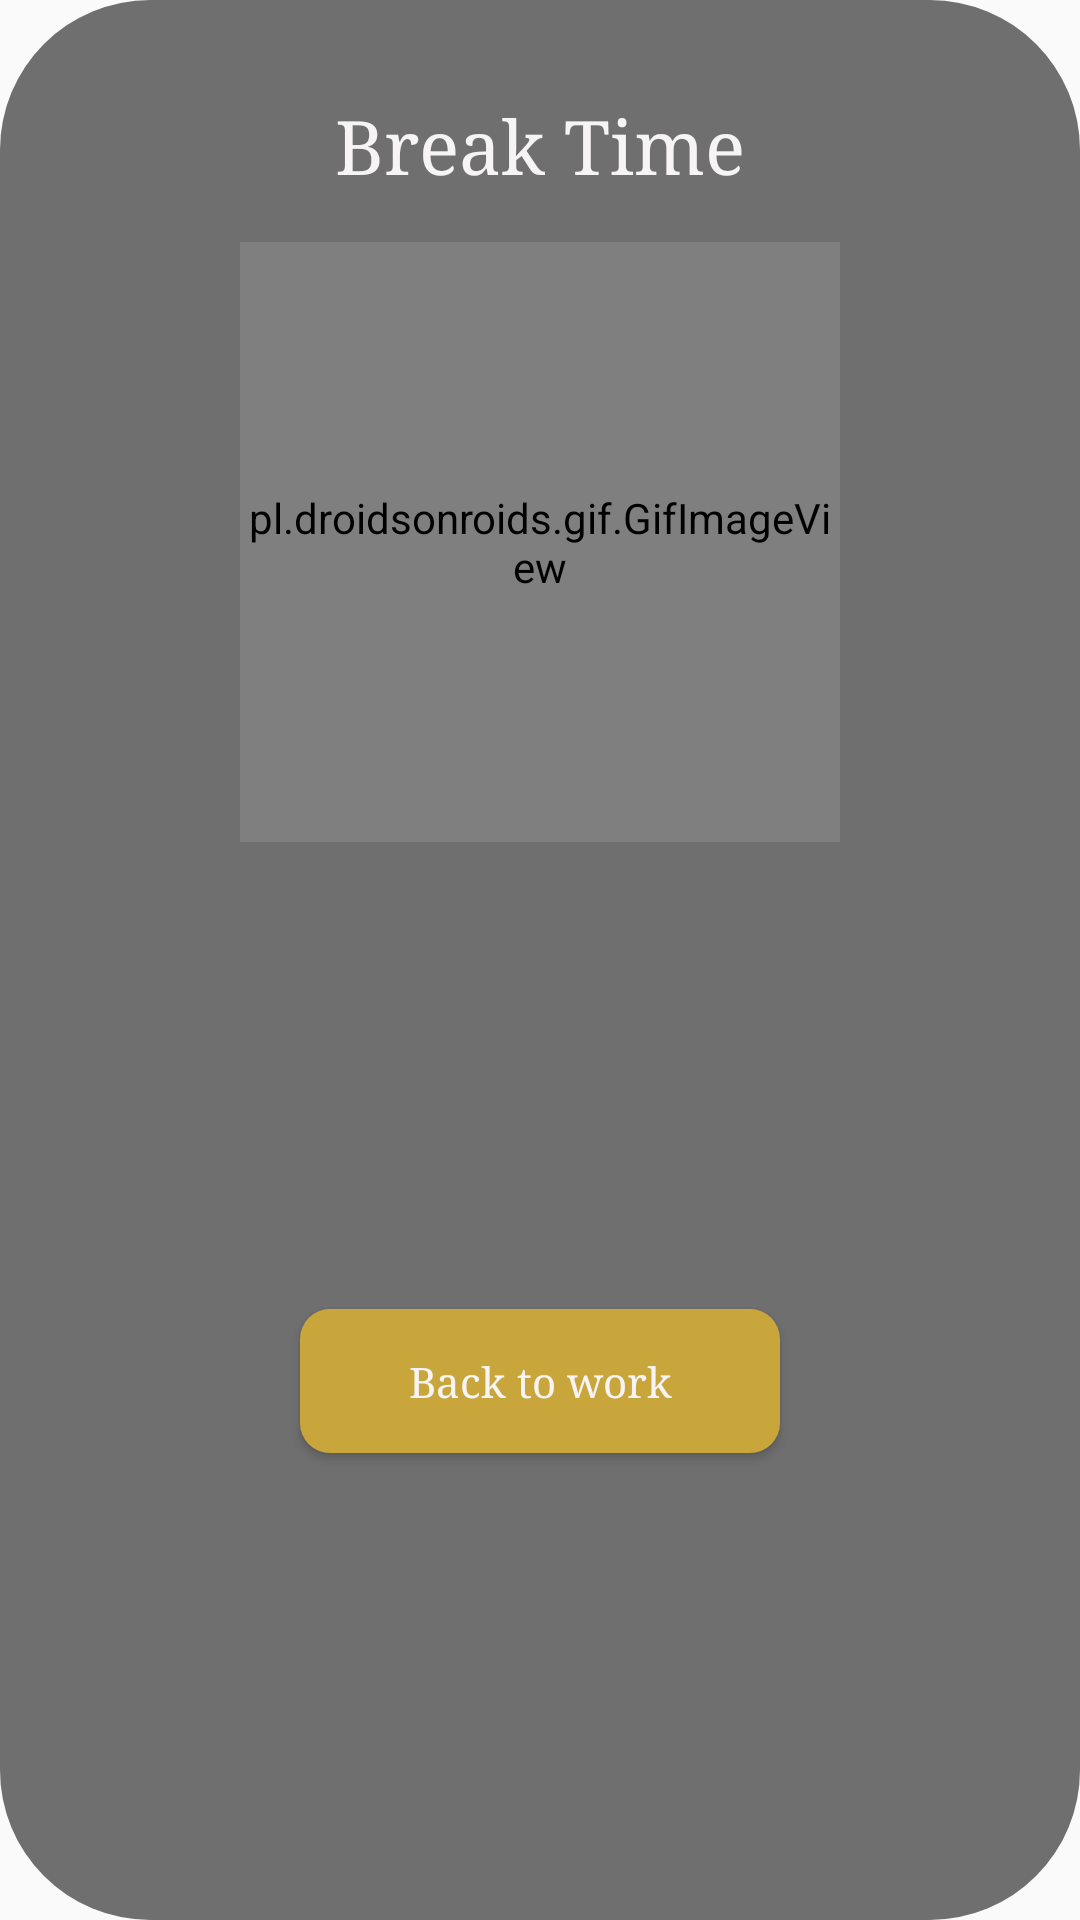

This screen was rendered from an Android layout file. Write that file and the resources it references.
<!-- AndroidManifest.xml: application theme AppTheme -->
<!-- res/layout/break_dialog.xml -->
<?xml version="1.0" encoding="utf-8"?>
<androidx.constraintlayout.widget.ConstraintLayout xmlns:android="http://schemas.android.com/apk/res/android"
    xmlns:app="http://schemas.android.com/apk/res-auto"
    android:orientation="vertical"
    android:background="@drawable/break_d"
    android:layout_width="400dp"
    android:layout_height="wrap_content">

    <pl.droidsonroids.gif.GifImageView
        android:id="@+id/imageView4"
        android:layout_width="200dp"
        android:layout_height="200dp"
        android:layout_marginTop="16dp"
        android:src="@drawable/coffee_break"
        app:layout_constraintEnd_toEndOf="parent"
        app:layout_constraintStart_toStartOf="parent"
        app:layout_constraintTop_toBottomOf="@+id/textView2" />

    <Button
        android:id="@+id/breakDialog_exit"
        android:layout_width="0dp"
        android:layout_height="wrap_content"
        android:layout_marginStart="100dp"
        android:layout_marginLeft="100dp"
        android:layout_marginTop="32dp"
        android:layout_marginEnd="100dp"
        android:layout_marginRight="100dp"
        android:layout_marginBottom="32dp"
        android:background="@drawable/button_f"
        android:fontFamily="serif"
        android:text="Back to work"
        android:textAllCaps="false"
        android:textColor="@color/white"
        app:layout_constraintBottom_toBottomOf="parent"
        app:layout_constraintEnd_toEndOf="parent"
        app:layout_constraintHorizontal_bias="0.0"
        app:layout_constraintStart_toStartOf="parent"
        app:layout_constraintTop_toBottomOf="@+id/imageView4" />

    <TextView
        android:id="@+id/textView2"
        android:layout_width="0dp"
        android:layout_height="wrap_content"
        android:layout_marginTop="32dp"
        android:gravity="center"
        android:text="Break Time"
        android:fontFamily="serif"
        android:textColor="@color/white"
        android:textSize="25sp"
        app:layout_constraintEnd_toEndOf="parent"
        app:layout_constraintStart_toStartOf="parent"
        app:layout_constraintTop_toTopOf="parent" />

</androidx.constraintlayout.widget.ConstraintLayout>
<!-- resources referenced by this layout -->
<resources>
  <color name="white">#F7F4F6</color>
  <!-- drawable break_d (drawable) -->
  <?xml version="1.0" encoding="utf-8"?>
  <selector xmlns:android="http://schemas.android.com/apk/res/android">
  
      <item>
          <shape android:shape="rectangle">
              <solid android:color="@color/gray5"/>
              <corners android:radius="50dp"/>
          </shape>
      </item>
  </selector>
  <!-- drawable button_f (drawable) -->
  <?xml version="1.0" encoding="utf-8"?>
  <selector xmlns:android="http://schemas.android.com/apk/res/android">
  
      <item>
          <shape android:shape="rectangle">
              <solid android:color="@color/goldf"/>
              <corners android:radius="10dp"/>
          </shape>
      </item>
  </selector>
  <!-- drawable coffee_break: gif bitmap (drawable, 154809 bytes) -->
  <style name="AppTheme" parent="Theme.AppCompat.Light.NoActionBar">
          
          <item name="colorPrimary">@color/colorPrimary</item>
          <item name="colorPrimaryDark">@color/colorPrimaryDark</item>
          <item name="colorAccent">@color/colorAccent</item>
      </style>
  <color name="gray5">#8D000000</color>
  <color name="goldf">#C9A63C</color>
  <color name="colorPrimary">#FFFFFF</color>
  <color name="colorPrimaryDark">#032A3D</color>
  <color name="colorAccent">#c8a010</color>
</resources>
